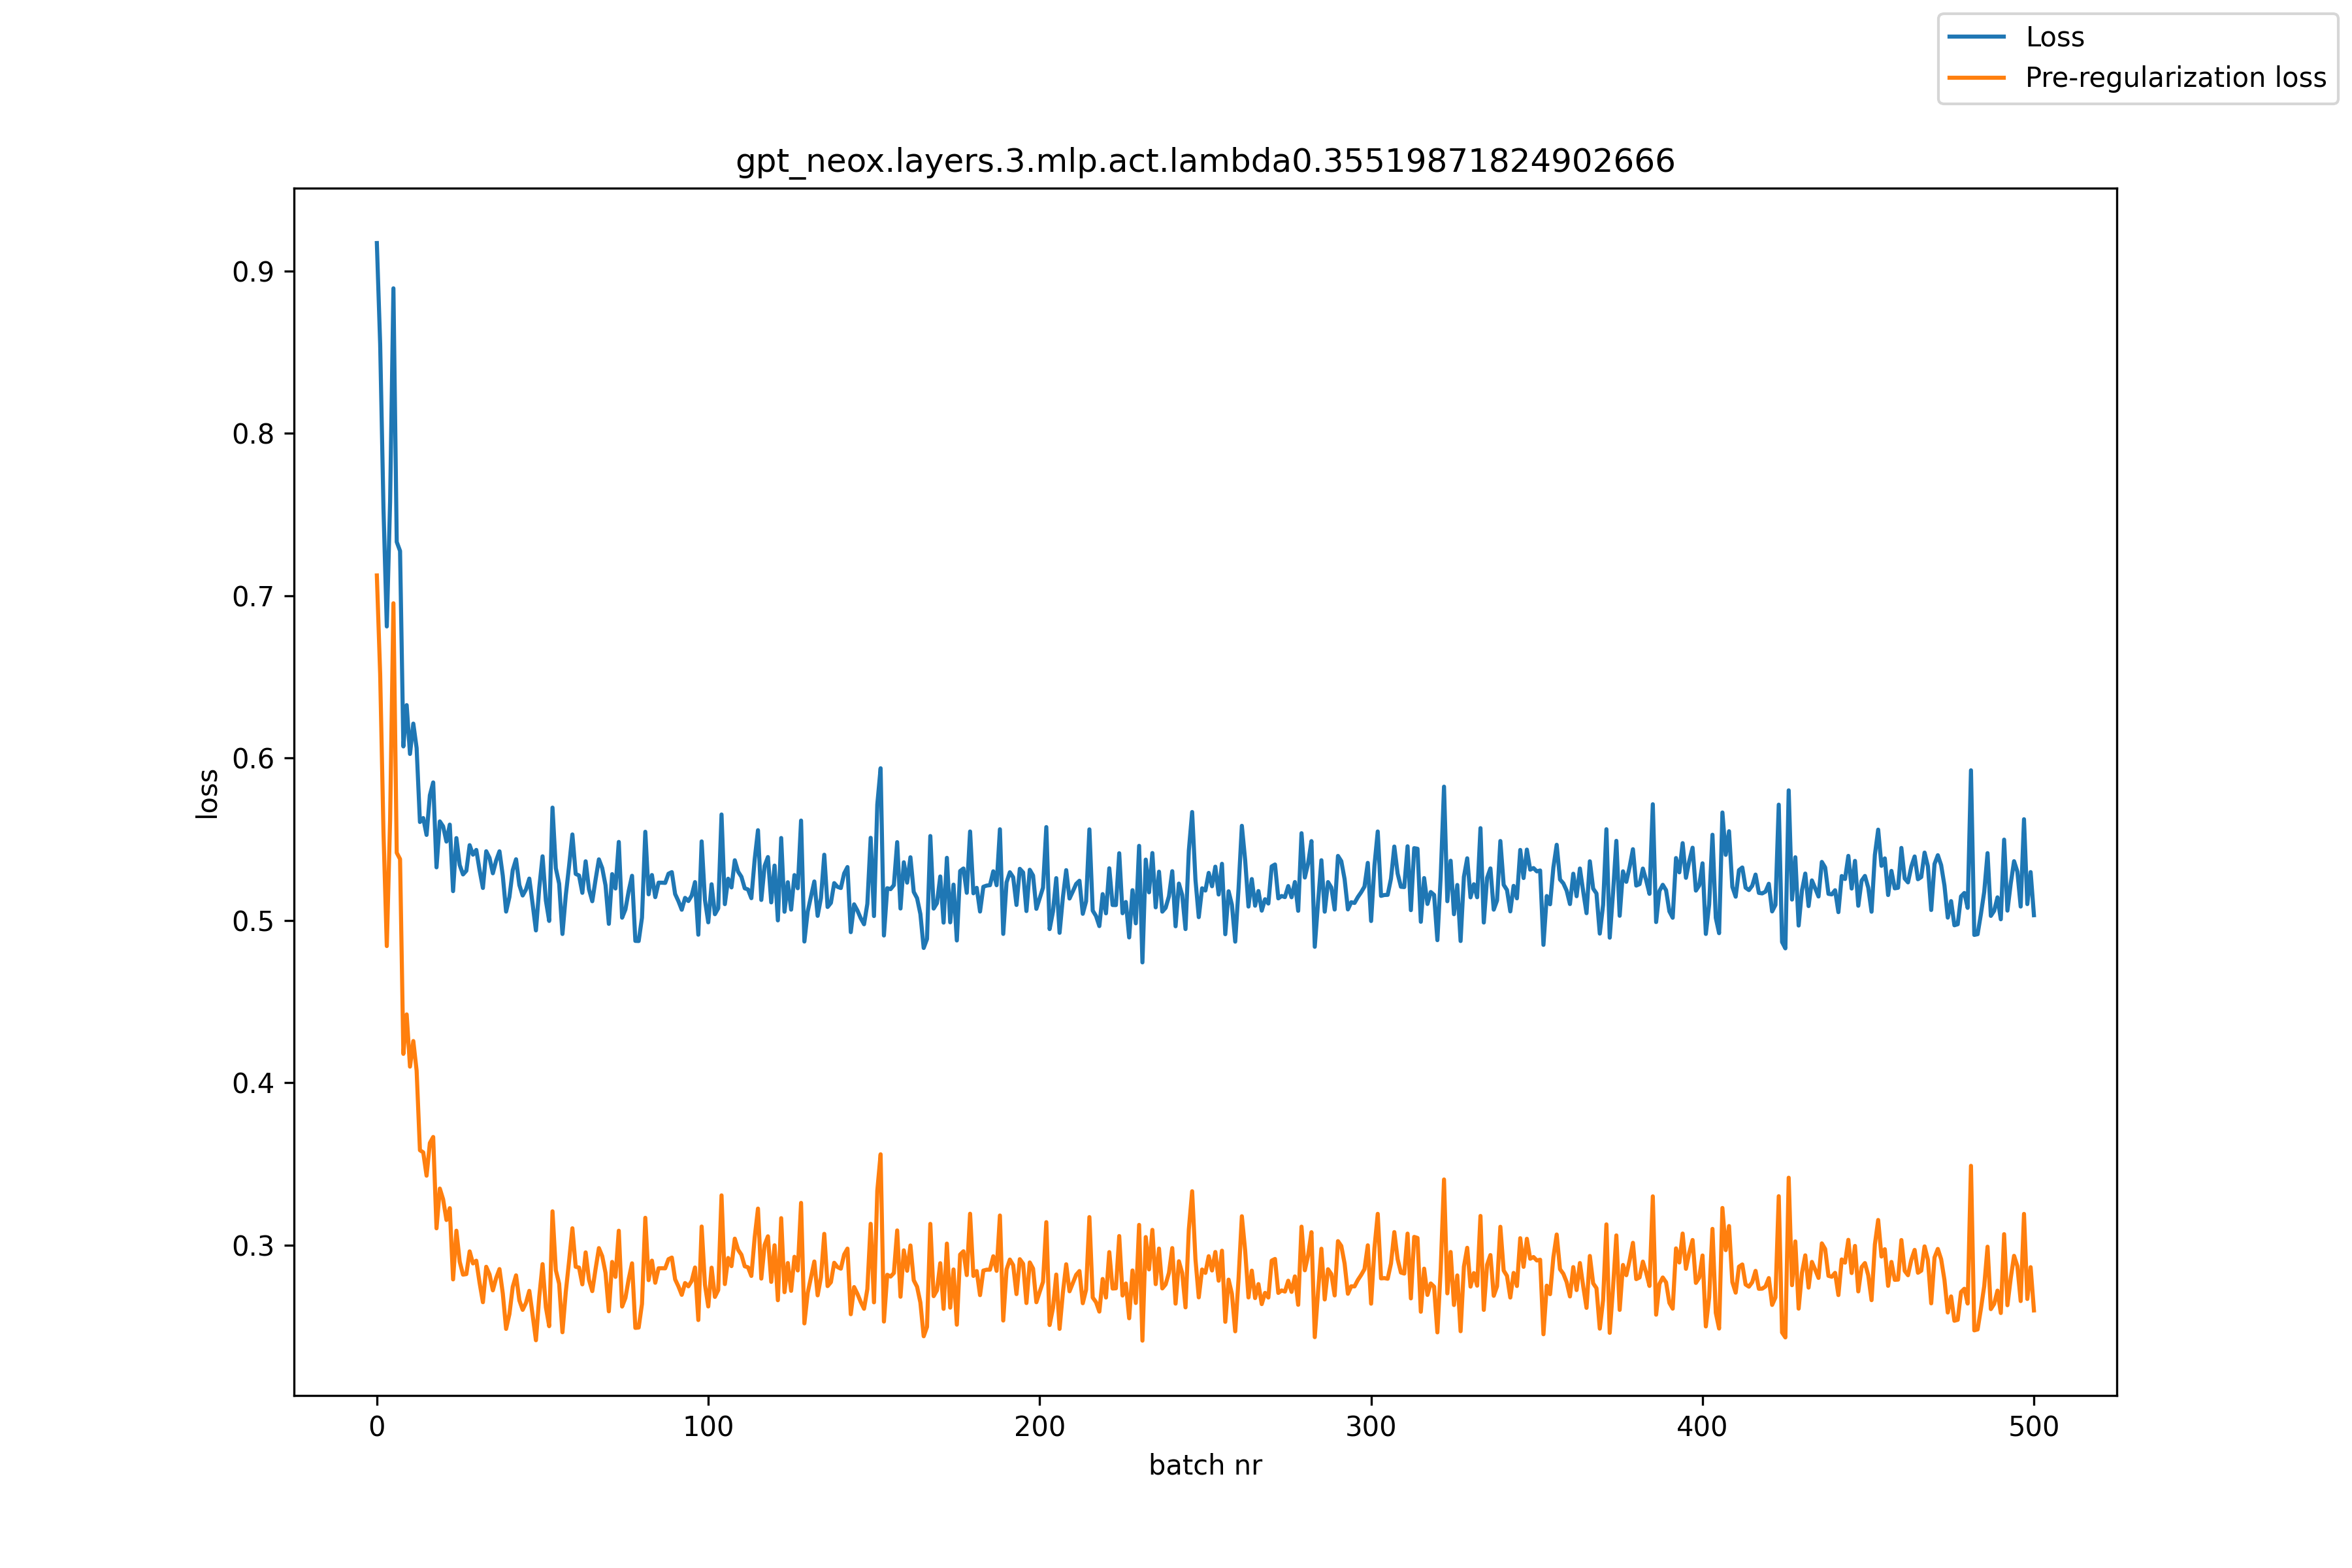

Source data for this figure (header and first rows):
, loss, pre_reg_loss
0, 0.9172, 0.7125
1, 0.855, 0.6516
2, 0.7536, 0.5543
3, 0.6811, 0.4842
4, 0.758, 0.562
5, 0.8893, 0.6953
6, 0.7331, 0.5417
7, 0.7276, 0.5378
8, 0.6072, 0.4178
9, 0.6326, 0.4421
10, 0.6025, 0.41
11, 0.6212, 0.4257
12, 0.6062, 0.4075
13, 0.5606, 0.3584
14, 0.563, 0.3571
15, 0.5527, 0.3428
16, 0.5771, 0.3629
17, 0.585, 0.3666
18, 0.5327, 0.3103
19, 0.561, 0.3348
20, 0.5579, 0.3282
21, 0.5485, 0.3155
22, 0.559, 0.3228
23, 0.518, 0.2789
24, 0.5507, 0.3089
25, 0.5341, 0.2898
26, 0.5283, 0.2818
27, 0.5306, 0.2821
28, 0.5464, 0.2961
29, 0.5405, 0.2887
30, 0.5434, 0.2904
31, 0.5309, 0.2768
32, 0.52, 0.2648
33, 0.5426, 0.2866
34, 0.5385, 0.2819
35, 0.529, 0.2721
36, 0.5369, 0.2797
37, 0.5426, 0.2852
38, 0.5275, 0.2702
39, 0.5054, 0.2484
40, 0.5144, 0.2575
41, 0.5309, 0.2743
42, 0.5377, 0.2814
43, 0.5218, 0.266
44, 0.5153, 0.2601
45, 0.5191, 0.2644
46, 0.5258, 0.2718
47, 0.5101, 0.257
48, 0.4938, 0.2414
49, 0.5199, 0.2682
50, 0.5395, 0.2883
51, 0.5122, 0.2617
52, 0.4997, 0.2501
53, 0.5695, 0.3208
54, 0.5321, 0.2846
55, 0.5226, 0.2762
56, 0.4916, 0.2463
57, 0.5153, 0.271
58, 0.5335, 0.2901
59, 0.5529, 0.3104
... 441 more rows
